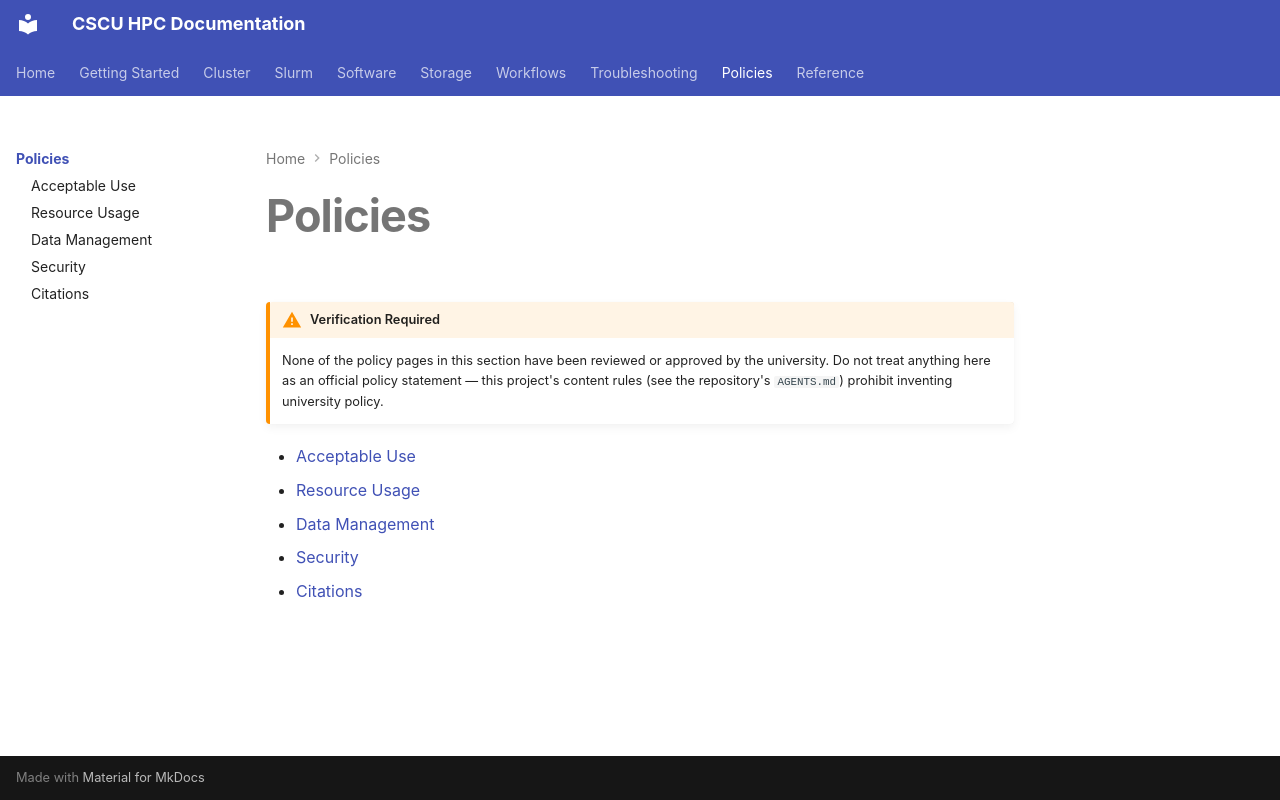

repository: Center-for-Quantum-and-Nanotechnology/HPC_Documentation · page: policies/index.html · generator: mkdocs

# Policies

!!! warning "Verification Required"
    None of the policy pages in this section have been reviewed or
    approved by the university. Do not treat anything here as an official
    policy statement — this project's content rules (see the repository's
    `AGENTS.md`) prohibit inventing university policy.

- [Acceptable Use](acceptable-use.md)
- [Resource Usage](resource-usage.md)
- [Data Management](data-management.md)
- [Security](security.md)
- [Citations](citations.md)
